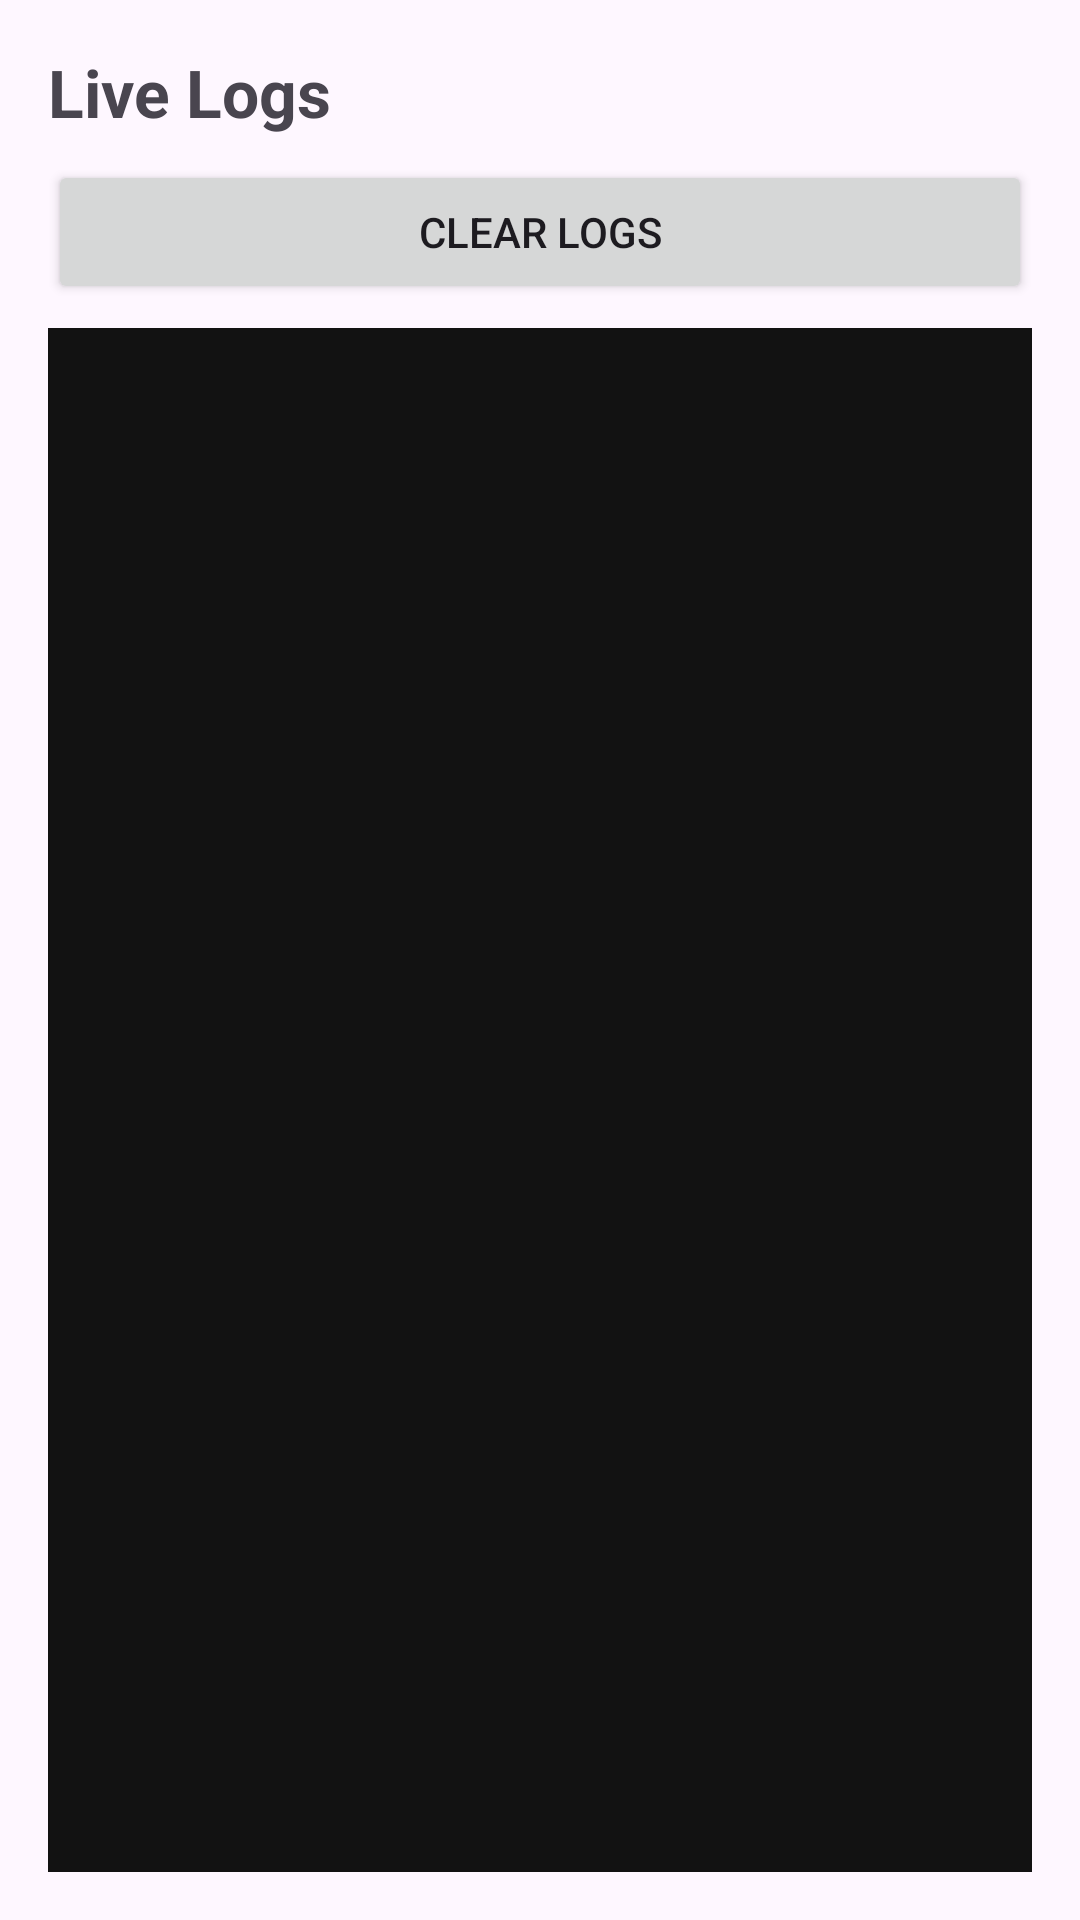

Produce the Android XML layout that renders to this screen, including the resource entries it uses.
<!-- AndroidManifest.xml: application theme Theme.FloatOverlay -->
<!-- res/layout/fragment_logs.xml -->
<?xml version="1.0" encoding="utf-8"?>
<LinearLayout xmlns:android="http://schemas.android.com/apk/res/android"
    android:layout_width="match_parent"
    android:layout_height="match_parent"
    android:orientation="vertical"
    android:padding="16dp">

    <TextView
        android:layout_width="wrap_content"
        android:layout_height="wrap_content"
        android:layout_marginBottom="8dp"
        android:text="Live Logs"
        android:textSize="22sp"
        android:textStyle="bold" />

    <Button
        android:id="@+id/clearLogsButton"
        android:layout_width="match_parent"
        android:layout_height="wrap_content"
        android:layout_marginBottom="8dp"
        android:text="Clear Logs" />

    <ScrollView
        android:layout_width="match_parent"
        android:layout_height="0dp"
        android:layout_weight="1"
        android:background="#121212"
        android:padding="8dp">

        <TextView
            android:id="@+id/logText"
            android:layout_width="match_parent"
            android:layout_height="wrap_content"
            android:fontFamily="monospace"
            android:textColor="#00FF00"
            android:textSize="12sp" />

    </ScrollView>

</LinearLayout>
<!-- resources referenced by this layout -->
<resources>
  <style name="Theme.FloatOverlay" parent="Theme.Material3.DayNight.NoActionBar">
          <item name="colorPrimary">@color/purple_500</item>
          <item name="colorPrimaryVariant">@color/purple_700</item>
          <item name="colorOnPrimary">@color/white</item>
          <item name="colorSecondary">@color/teal_200</item>
          <item name="colorSecondaryVariant">@color/teal_700</item>
          <item name="android:statusBarColor">@color/purple_700</item>
      </style>
  <color name="purple_500">#FF6200EE</color>
  <color name="purple_700">#FF3700B3</color>
  <color name="white">#FFFFFFFF</color>
  <color name="teal_200">#FF03DAC5</color>
  <color name="teal_700">#FF018786</color>
</resources>
